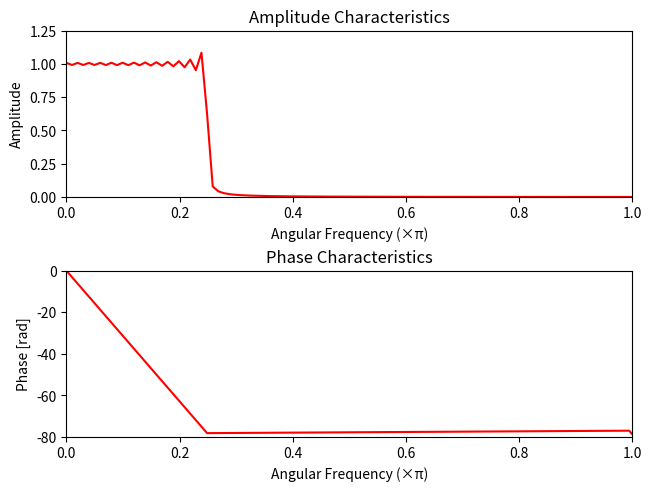
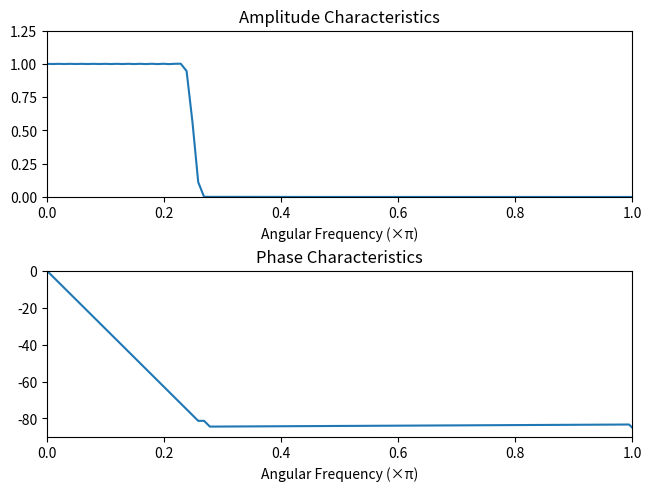

Python code for these plots, in order:
import numpy as np					            # Numpyモジュールを読み込み，npと名付ける
import numpy.fft as fft                         # Numpyのfftライブラリを読み込み，fftと名付ける
import matplotlib.pyplot as plt		            # matplotlibのpyplotライブラリを読み込み，pltと名付ける

N       = 100                                   # フィルタ次数(=2N+1)を決めるパラメータ
n       = np.arange(2*N+1)                      # 添字列 ( 0 <= n <= 2N+1 )
omega_c = np.pi / 4					            # カットオフ周波数(Radian)
omega_n = 2 * n / (2*N+1)                       # 正規化角周波数列 ( 0 <= omega_n <= 2 )

####  窓関数を用いない ローパスフィルタ   ####
##      フィルタ係数
h_c = np.zeros([2*N+1])                         # フィルタ係数の配列
for i in range(2*N+1):                          # フィルタ係数をsinc関数で定義
    if i != N:
        h_c[i] = 1/ np.array(np.pi * (i-N)) * np.sin(omega_c * (i-N))
    else:
        h_c[i] = omega_c / np.pi

##      周波数特性
T_c     = fft.fft(h_c)                          # フィルタの周波数特性(FFT)
A_c     = np.abs(T_c)                           # フィルタの振幅特性
P_c     = np.unwrap(np.angle(T_c))              # フィルタの位相特性

##      プロット１
fig1, ax1 = plt.subplots(2, 1, constrained_layout=True)     # 2行1列のグラフウィンドウ作成
#   振幅特性
ax1[0].plot(omega_n, A_c,'r')                   # 横軸を omega_n として A_c をプロット
ax1[0].set_xlim(0, 1); ax1[0].set_ylim(0, 1.25) # x軸，y軸の表示範囲を指定
ax1[0].set_title('Amplitude Characteristics')
ax1[0].set_xlabel('Angular Frequency (×π)');  ax1[0].set_ylabel('Amplitude')
#   位相特性
ax1[1].plot(omega_n,P_c,'r')                    # 横軸を omega_n として P_c をプロット
ax1[1].set_xlim(0, 1); ax1[1].set_ylim(-80,0)   # x軸，y軸の表示範囲を指定
ax1[1].set_title('Phase Characteristics')
ax1[1].set_xlabel('Angular Frequency (×π)');  ax1[1].set_ylabel('Phase [rad]')

####  窓関数を用いた ローパスフィルタ  ####
##      フィルタ係数
w       = 0.54 + 0.46 * np.cos( (n-N) * np.pi / N ) # 窓関数 (ハミング窓)
h_cw    = w * h_c

##      周波数特性
T_cw    = fft.fft(h_cw)                         # フィルタの周波数特性(FFT)
A_cw    = np.abs(T_cw)                          # フィルタの振幅特性
P_cw    = np.unwrap(np.angle(T_cw))             # フィルタの位相特性

##      プロット２
fig2, ax2 = plt.subplots(2, 1, constrained_layout=True)     # 2行1列のグラフウィンドウ作成
#   振幅特性
ax2[0].plot(omega_n, A_cw)                      # 横軸を omega_n として A_cw をプロット
ax2[0].set_xlim(0, 1); ax2[0].set_ylim(0, 1.25) # x軸，y軸の表示範囲を指定
ax2[0].set_title('Amplitude Characteristics')
ax2[0].set_xlabel('Angular Frequency (×π)');  ax1[0].set_ylabel('Amplitude')
#   位相特性
ax2[1].plot(omega_n, P_cw)                      # 横軸を omega_n として P_cw をプロット
ax2[1].set_xlim(0, 1); ax2[1].set_ylim(-90,0)   # x軸，y軸の表示範囲を指定
ax2[1].set_title('Phase Characteristics')
ax2[1].set_xlabel('Angular Frequency (×π)');  ax1[1].set_ylabel('Phase [rad]')
plt.show()

